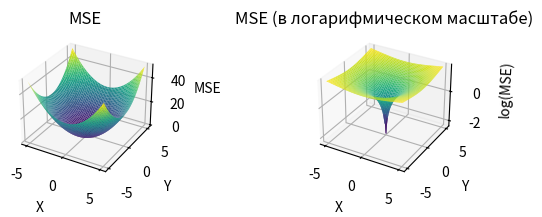

The script that saved this image:
import numpy as np
import matplotlib.pyplot as plt

# Создание данных для графиков
x = np.linspace(-5, 5, 100)
y = np.linspace(-5, 5, 100)
X, Y = np.meshgrid(x, y)
Z1 = X**2 + Y**2  # MSE
Z2 = np.log10(Z1)  # MSE с логарифмическим масштабом

# Первый график без логарифмического масштаба
fig = plt.figure()
ax1 = fig.add_subplot(121, projection='3d')
ax1.plot_surface(X, Y, Z1, cmap='viridis')
ax1.set_xlabel('X')
ax1.set_ylabel('Y')
ax1.set_zlabel('MSE')
ax1.set_title('MSE')

# Второй график с логарифмическим масштабом
ax2 = fig.add_subplot(122, projection='3d')
ax2.plot_surface(X, Y, Z2, cmap='viridis')
ax2.set_xlabel('X')
ax2.set_ylabel('Y')
ax2.set_zlabel('log(MSE)')
ax2.set_title('MSE (в логарифмическом масштабе)')

plt.subplots_adjust(wspace=1, left=0.1, right=0.8)
plt.show()
